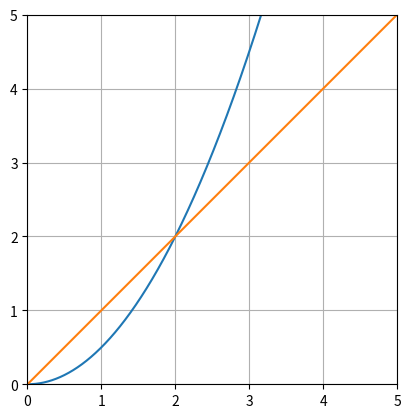

The script that saved this image:
import numpy as np
import matplotlib.pyplot as plt

def func(x):
    return x**2 / 2

# Parameters
guess = 3
max_iter = 10
tol = 1e-6

x_coord = np.zeros(max_iter)
y_coord = np.zeros(max_iter)
def fixed_point_iteration(func, x0, tol=1e-7, max_iter=1000):
    x_n = x0
    x_coord[0] = x_n
    y_coord[0] = 0
    for n in range(1, max_iter):
        if x_n > func(x_n):
            x_n1 = func(x_n)
        else:
            x_n1 = x_n
        if abs(x_n1 - x_n) < tol:  # Check for convergence
            return x_n1, n
        x_n = x_n1  # Update x for next iteration
    raise ValueError("Fixed Point Iteration did not converge.")
x = fixed_point_iteration(func,guess)
print(f'Fixed point: {x}')

print(x_coord)
print(y_coord)
x_pos = np.arange(0,5,0.001)
plt.plot(x_pos,func(x_pos))
plt.plot(x_pos,x_pos)
plt.grid()
plt.xlim([0,5])
plt.ylim([0,5])
plt.gca().set_aspect('equal')
plt.show()
